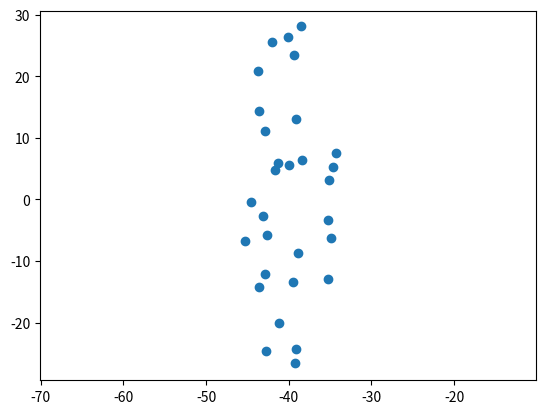

Recreate this plot in Python.
import math

import numpy
import matplotlib.pyplot as plt
import random

import numpy as np

import pandas as pd

from matplotlib import rcParams


# Returns theta in [-pi/2, 3pi/2]
def generate_theta(a, b):
    u = random.random() / 4.0
    theta = numpy.arctan(b / a * numpy.tan(2 * numpy.pi * u))

    v = random.random()
    if v < 0.25:
        return theta
    elif v < 0.5:
        return numpy.pi - theta
    elif v < 0.75:
        return numpy.pi + theta
    else:
        return -theta


def radius(a, b, theta):
    return a * b / numpy.sqrt((b * numpy.cos(theta)) ** 2 + (a * numpy.sin(theta)) ** 2)


def random_point(a, b):
    random_theta = generate_theta(a, b)
    max_radius = radius(a, b, random_theta)
    random_radius = max_radius * numpy.sqrt(random.random())

    return numpy.array([
        random_radius * numpy.cos(random_theta),
        random_radius * numpy.sin(random_theta)
    ])


def get_magnitude(vector, a):
    if a > 0:
        return a * math.sqrt(sum(((element / a) ** 2) for element in vector))
    else:
        return math.sqrt(sum((element ** 2) for element in vector))


def collision_constraint(x1, y1, x2, y2, ):
    correction_x1 = 0.0
    correction_y1 = 0.0
    correction_x2 = 0.0
    correction_y2 = 0.0

    diff = [x1 - x2, y1 - y2]
    alpha = max(diff)
    magnitude = get_magnitude(diff, alpha)
    if magnitude < particle_distance:
        dist = abs(particle_distance - magnitude)
        unit_direct = np.array(diff) / magnitude
        d = dist * unit_direct * 0.5
        correction_x1 = d[0]
        correction_y1 = d[1]
        correction_x2 = -d[0]
        correction_y2 = -d[1]
    return correction_x1, correction_y1, correction_x2, correction_y2


def convertWorld2Grid(world_position):
    nth_row = math.ceil(world_position.x / UNIT)
    nth_column = math.ceil(world_position.z / UNIT)

    if nth_row == 0:
        nth_row = 1

    if nth_column == 0:
        nth_column = 1

    r = nth_row - 1
    c = nth_column - 1

    return [r, c]


def convertGrid2World(r, c):
    object_position = {
        'x': start_point['x'] + UNIT / 2 + r * UNIT,
        'y': 1,
        'z': start_point['z'] + UNIT / 2 + c * UNIT,
    }

    return [object_position['x'], object_position['z']]


if __name__ == "__main__":
    # world size should be consistent in JS code
    world = {
        'x': 100,
        'y': 100
    }
    # real 3d world point to start make grid
    start_point = {
        'x': 0 - world['x'] / 2,
        'y': 0,
        'z': 0 - world['y'] / 2,
    }
    # size of grid = UNIT X UNIT, should be consistent in JS code
    UNIT = 1 * 2

    # which grid (indexed by row x column) is the center of opening
    # picked from JS obstacle configuration
    center = [20, 21]
    real_x, real_y = convertGrid2World(center[0], center[1])
    print("{} {}".format(real_x, real_y))

    w = 6
    h = 30
    r = 0.4
    particle_distance = r * 2
    epsilon = 0.4
    num_points = 30

    start_x_shift = 40
    goal_x_shift = 20

    # following data

    goal_x = 0 + goal_x_shift

    points = np.array([random_point(w, h) for _ in range(num_points)])

    for idx1, p1 in enumerate(points):
        for idx2, p2 in enumerate(points):

            if idx1 == idx2:
                continue

            dx1, dy1, dx2, dy2 = collision_constraint(p1[0], p1[1], p2[0], p2[1])

            p1[0] += dx1
            p1[1] += dy1

            p2[0] += dx2
            p2[1] += dy2

            points[idx1] = p1
            points[idx2] = p2

    points = [[x - start_x_shift, y] for x, y in points]
    points = np.array(points)

    goals = [[goal_x, real_y - idx * (particle_distance + epsilon)] for idx, (x, y) in enumerate(points)]

    center_y_of_goals = (goals[0][1] + goals[-1][1]) / 2

    delta = abs(real_y - center_y_of_goals)
    goals = [[x, y + delta] for _, (x, y) in enumerate(goals)]



    # goals = [[goal_x, max(points[:, 1]) - idx * (particle_distance + epsilon)] for idx, (x, y) in enumerate(points)]

    indice = [i for i in range(len(goals))]

    new_frame = pd.DataFrame()

    for i, s, g in zip(indice, points, goals):
        x, y = s
        gx, gy = g

        new_frame[str(i) + "_x"] = [x, gx]
        new_frame[str(i) + "_y"] = [y, gy]

    #
    # new_frame["x"] = [x for x, y in points]
    # new_frame["y"] = [y for x, y in points]
    #
    # new_frame["gx"] = [x for x, y in goals]
    # new_frame["gy"] = [y for x, y in goals]

    new_frame.to_csv("agent_sampling_scenario.csv", index=False, header=False)

    plt.scatter(points[:, 0], points[:, 1])

    plt.ylim(-h + np.mean(points[:, 1]), h + np.mean(points[:, 1]))
    plt.xlim(-h + np.mean(points[:, 0]), h + np.mean(points[:, 0]))

    plt.show()
